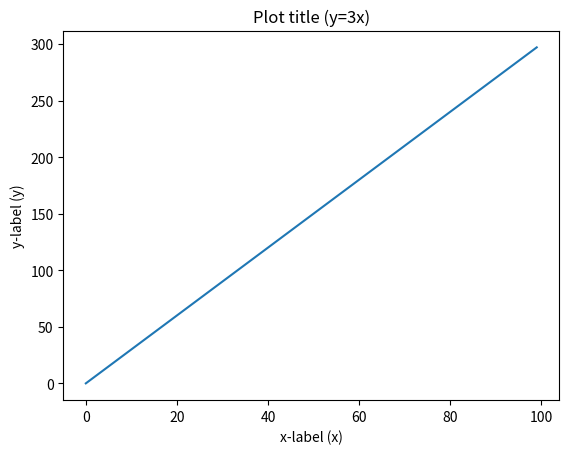

Here is the Python script that generated this plot:
#!/usr/bin/env python3
# -*- coding: utf-8 -*-
"""
Basic example of plot: 
Plots y = 3x from x=0 to 99

PHYS20161 Week 8

Charanjit Kaur 07/11/23
"""

import numpy as np
import matplotlib.pyplot as plt

x_values = np.arange(100)
y_values = 3*x_values

fig = plt.figure()
ax = fig.add_subplot(111)

ax.plot(x_values, y_values)

ax.set_xlabel('x-label (x)')
ax.set_ylabel('y-label (y)')
ax.set_title('Plot title (y=3x)')

plt.savefig('basic_plot.png', dpi=300)
plt.show()
plt.close()
 
